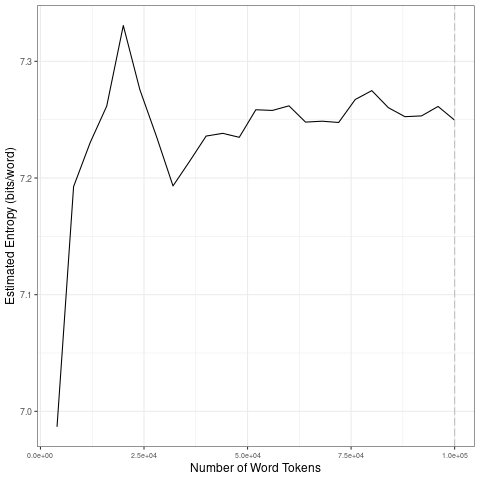

Source data for this figure (header and first rows):
file, entropy.Corpus.Size, entropy.Entropy, sd.Corpus.Size, sd.SD
data/covid-clean/2020_by_en/2020-07-02_t…, 4000, 6.987, 20000, 0.1297
data/covid-clean/2020_by_en/2020-07-02_t…, 8000, 7.193, 40000, 0.03063
data/covid-clean/2020_by_en/2020-07-02_t…, 12000, 7.23, 60000, 0.01266
data/covid-clean/2020_by_en/2020-07-02_t…, 16000, 7.262, 80000, 0.0129
data/covid-clean/2020_by_en/2020-07-02_t…, 20000, 7.331, 1e+05, 0.005139
data/covid-clean/2020_by_en/2020-07-02_t…, 24000, 7.276, 20000, 0.1297
data/covid-clean/2020_by_en/2020-07-02_t…, 28000, 7.236, 40000, 0.03063
data/covid-clean/2020_by_en/2020-07-02_t…, 32000, 7.193, 60000, 0.01266
data/covid-clean/2020_by_en/2020-07-02_t…, 36000, 7.214, 80000, 0.0129
data/covid-clean/2020_by_en/2020-07-02_t…, 40000, 7.236, 1e+05, 0.005139
data/covid-clean/2020_by_en/2020-07-02_t…, 44000, 7.238, 20000, 0.1297
data/covid-clean/2020_by_en/2020-07-02_t…, 48000, 7.235, 40000, 0.03063
data/covid-clean/2020_by_en/2020-07-02_t…, 52000, 7.259, 60000, 0.01266
data/covid-clean/2020_by_en/2020-07-02_t…, 56000, 7.258, 80000, 0.0129
data/covid-clean/2020_by_en/2020-07-02_t…, 60000, 7.262, 1e+05, 0.005139
data/covid-clean/2020_by_en/2020-07-02_t…, 64000, 7.248, 20000, 0.1297
data/covid-clean/2020_by_en/2020-07-02_t…, 68000, 7.249, 40000, 0.03063
data/covid-clean/2020_by_en/2020-07-02_t…, 72000, 7.248, 60000, 0.01266
data/covid-clean/2020_by_en/2020-07-02_t…, 76000, 7.267, 80000, 0.0129
data/covid-clean/2020_by_en/2020-07-02_t…, 80000, 7.275, 1e+05, 0.005139
data/covid-clean/2020_by_en/2020-07-02_t…, 84000, 7.26, 20000, 0.1297
data/covid-clean/2020_by_en/2020-07-02_t…, 88000, 7.253, 40000, 0.03063
data/covid-clean/2020_by_en/2020-07-02_t…, 92000, 7.253, 60000, 0.01266
data/covid-clean/2020_by_en/2020-07-02_t…, 96000, 7.261, 80000, 0.0129
data/covid-clean/2020_by_en/2020-07-02_t…, 1e+05, 7.25, 1e+05, 0.005139
